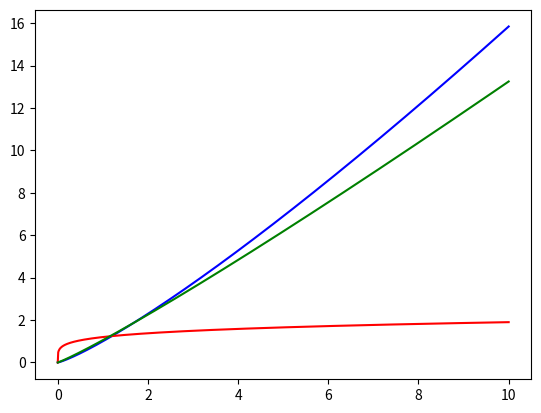

Reproduce this figure in Python.
import math
import matplotlib.pyplot as plt 
def successive_differentiation(mu,alpha):
    i=0
    f=[]
    t=[]
    dio=[]
    dfo=[]
    while(i<10):
        t.append(i)
        f.append(pow(t[-1],mu))
        dio.append(mu*pow(t[-1],mu-1))
        dfo.append((math.gamma(mu+1)/math.gamma(mu-alpha+1))*pow(t[-1],(mu-alpha)))
        i+=0.01

    print(len(t),len(f),len(dio),len(dfo))
    plt.plot(t,f,color="blue")
    plt.plot(t,dio,color="red")
    plt.plot(t,dfo,color="green")
successive_differentiation(1.2,0.1)
